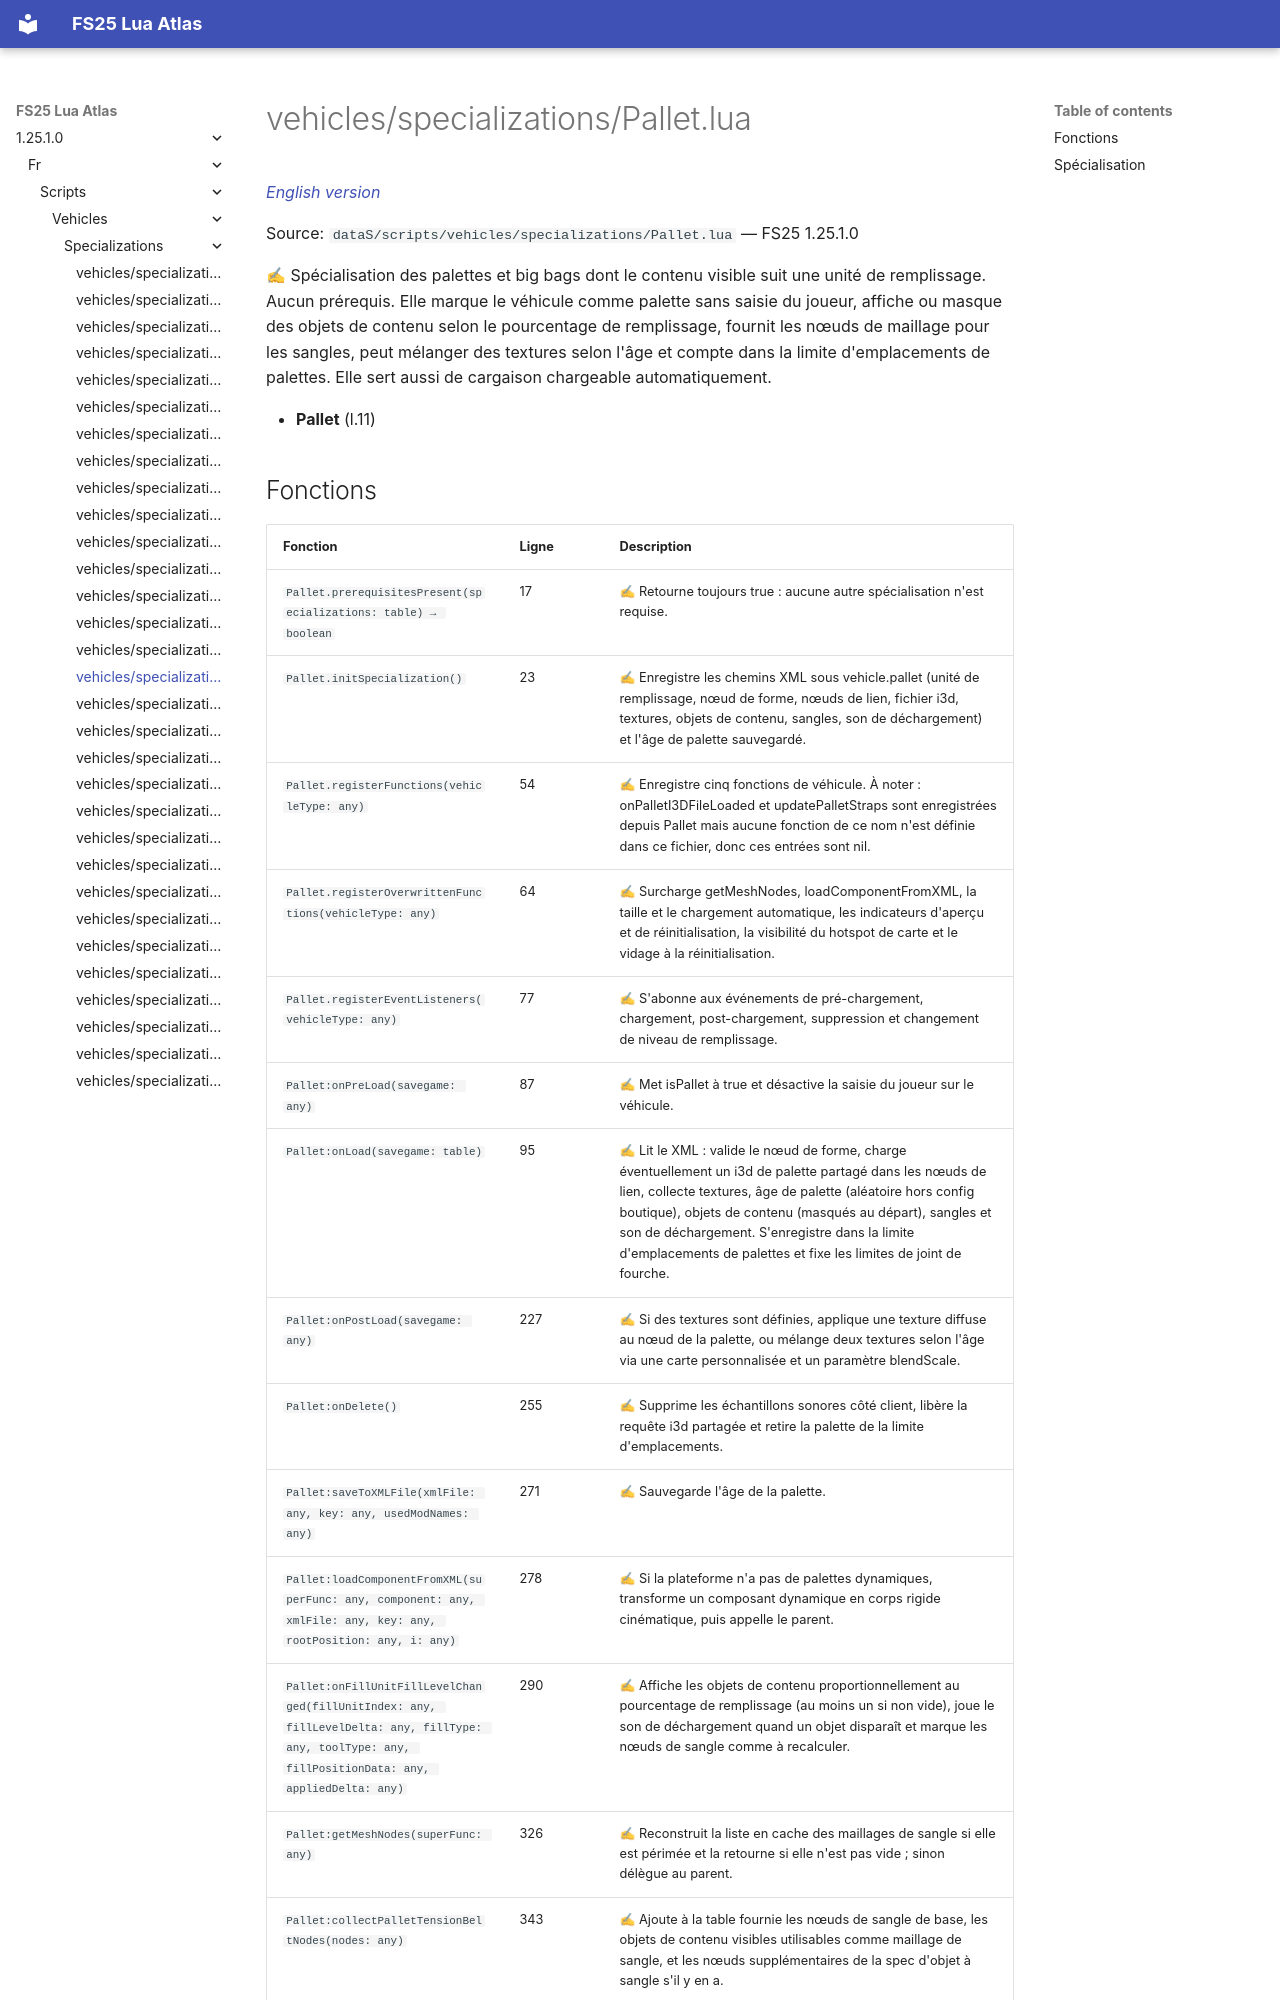

repository: Tim0219800/fs25-lua-atlas · page: 1.25.1.0/fr/scripts/vehicles/specializations/Pallet.html · generator: mkdocs

# vehicles/specializations/Pallet.lua

*[English version](../../../../scripts/vehicles/specializations/Pallet.md)*

Source: `dataS/scripts/vehicles/specializations/Pallet.lua` — FS25 1.25.1.0

✍ Spécialisation des palettes et big bags dont le contenu visible suit une unité de remplissage. Aucun prérequis. Elle marque le véhicule comme palette sans saisie du joueur, affiche ou masque des objets de contenu selon le pourcentage de remplissage, fournit les nœuds de maillage pour les sangles, peut mélanger des textures selon l'âge et compte dans la limite d'emplacements de palettes. Elle sert aussi de cargaison chargeable automatiquement.

- **Pallet** (l.11)
